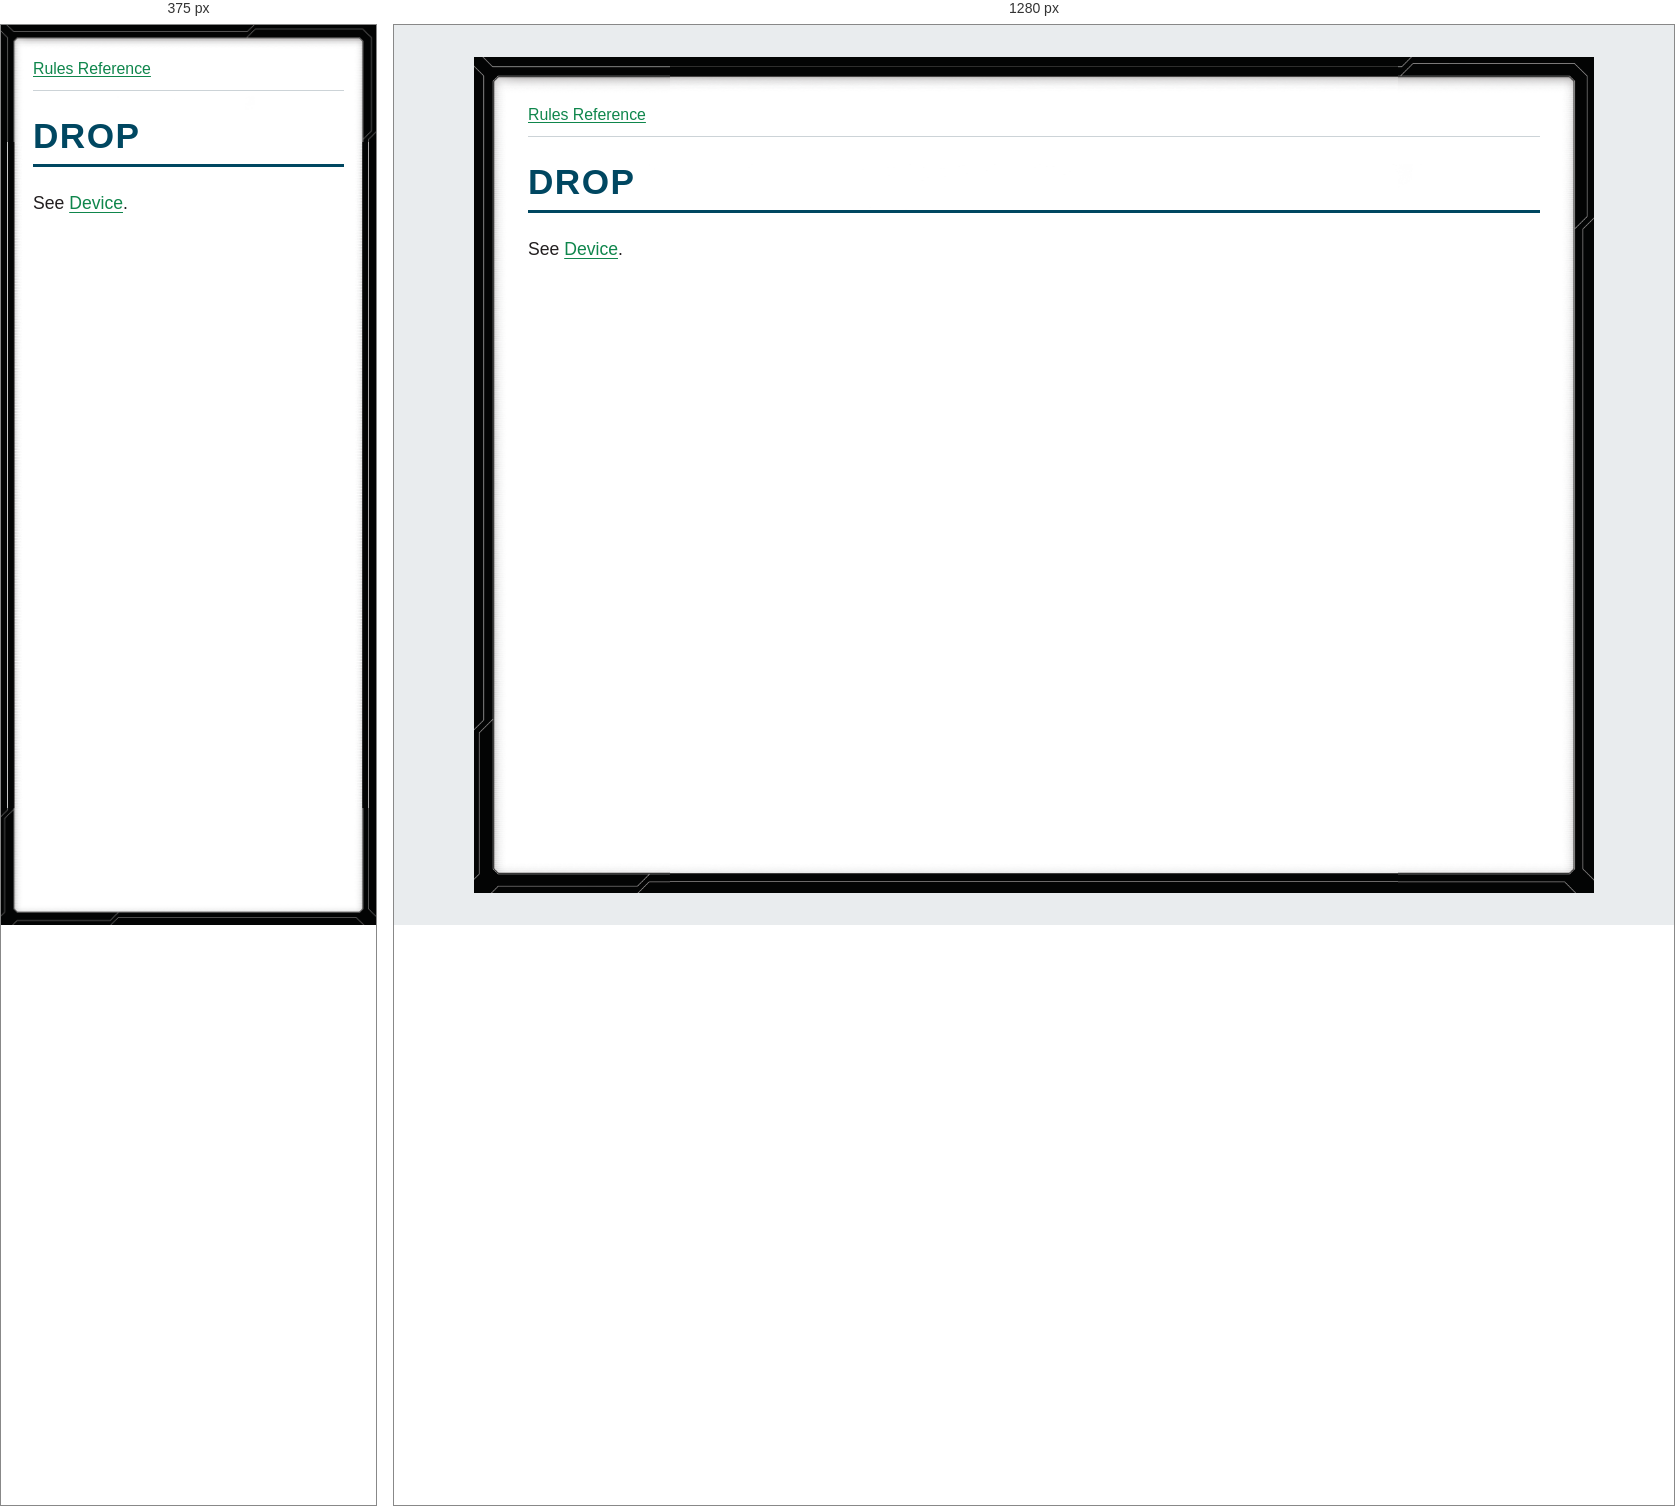
Rendered at 375 px and 1280 px, left to right.

<!-- file: glossary-drop.html -->
<!doctype html>
<html lang="en">
<head>
<meta charset="utf-8">
<meta name="viewport" content="width=device-width, initial-scale=1">
<title>DROP</title>
<link rel="stylesheet" href="../style.css">
</head>
<body>
<nav aria-label="Rules navigation"><a href="../index.html">Rules Reference</a></nav>
<main><h1><strong>DROP</strong></h1>
<p>See <a href="glossary-device.html">Device</a>.</p></main>
</body>
</html>


/* @media block from style.css */
@media (max-width: 40rem) {
  body { --frame-width: 20px; margin: 0; min-height: 100vh; padding: .75rem; }
}